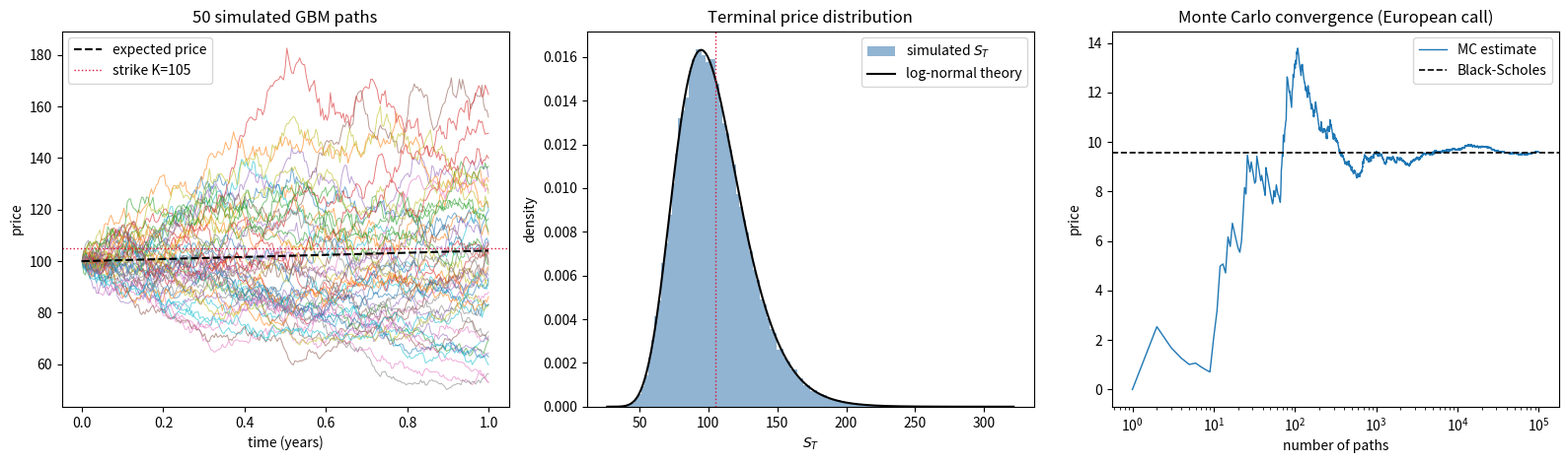

The matplotlib source for this figure:
"""
Geometric Brownian Motion simulation and Monte Carlo option pricing.

Model (risk-neutral):  dS = r S dt + sigma S dW

The script:
  1. Simulates stock price paths with the exact GBM solution
     S_{t+dt} = S_t * exp((r - sigma^2/2) dt + sigma sqrt(dt) Z)
     and, for comparison, the Euler-Maruyama discretization.
  2. Prices a European call and put by Monte Carlo and compares them
     with the closed-form Black-Scholes prices.
  3. Prices an arithmetic-average Asian call, a path-dependent option
     with no simple closed form -- the case where Monte Carlo earns its keep.
  4. Saves a figure with sample paths, the terminal price distribution,
     and Monte Carlo convergence.

Usage:
    python gbm_option_pricing.py
    python gbm_option_pricing.py --S0 150 --K 160 --sigma 0.3 --T 0.5 --paths 200000
"""

import argparse

import matplotlib.pyplot as plt
import numpy as np
from scipy.stats import norm


# ---------------------------------------------------------------- simulation

def simulate_gbm_exact(S0, r, sigma, T, n_steps, n_paths, rng):
    """Simulate GBM paths using the exact log-normal solution."""
    dt = T / n_steps
    Z = rng.standard_normal((n_paths, n_steps))
    log_increments = (r - 0.5 * sigma**2) * dt + sigma * np.sqrt(dt) * Z
    log_paths = np.cumsum(log_increments, axis=1)
    paths = S0 * np.exp(np.hstack([np.zeros((n_paths, 1)), log_paths]))
    return paths


def simulate_gbm_euler(S0, r, sigma, T, n_steps, n_paths, rng):
    """Simulate GBM paths using the Euler-Maruyama scheme."""
    dt = T / n_steps
    paths = np.empty((n_paths, n_steps + 1))
    paths[:, 0] = S0
    for t in range(n_steps):
        Z = rng.standard_normal(n_paths)
        S = paths[:, t]
        paths[:, t + 1] = S + r * S * dt + sigma * S * np.sqrt(dt) * Z
    return paths


# ------------------------------------------------------------------- pricing

def black_scholes(S0, K, r, sigma, T, kind="call"):
    """Closed-form Black-Scholes price for a European option."""
    d1 = (np.log(S0 / K) + (r + 0.5 * sigma**2) * T) / (sigma * np.sqrt(T))
    d2 = d1 - sigma * np.sqrt(T)
    if kind == "call":
        return S0 * norm.cdf(d1) - K * np.exp(-r * T) * norm.cdf(d2)
    return K * np.exp(-r * T) * norm.cdf(-d2) - S0 * norm.cdf(-d1)


def mc_price(payoffs, r, T):
    """Discounted Monte Carlo price and its standard error."""
    disc = np.exp(-r * T) * payoffs
    return disc.mean(), disc.std(ddof=1) / np.sqrt(len(disc))


# ---------------------------------------------------------------------- main

def main():
    p = argparse.ArgumentParser(description=__doc__,
                                formatter_class=argparse.RawDescriptionHelpFormatter)
    p.add_argument("--S0", type=float, default=100.0, help="initial stock price")
    p.add_argument("--K", type=float, default=105.0, help="strike price")
    p.add_argument("--r", type=float, default=0.04, help="risk-free rate (annual)")
    p.add_argument("--sigma", type=float, default=0.25, help="volatility (annual)")
    p.add_argument("--T", type=float, default=1.0, help="time to maturity (years)")
    p.add_argument("--steps", type=int, default=252, help="time steps per path")
    p.add_argument("--paths", type=int, default=100_000, help="number of paths")
    p.add_argument("--seed", type=int, default=42, help="random seed")
    p.add_argument("--out", default="gbm_simulation.png", help="output figure")
    a = p.parse_args()

    rng = np.random.default_rng(a.seed)

    paths = simulate_gbm_exact(a.S0, a.r, a.sigma, a.T, a.steps, a.paths, rng)
    ST = paths[:, -1]

    # European options
    call_mc, call_se = mc_price(np.maximum(ST - a.K, 0), a.r, a.T)
    put_mc, put_se = mc_price(np.maximum(a.K - ST, 0), a.r, a.T)
    call_bs = black_scholes(a.S0, a.K, a.r, a.sigma, a.T, "call")
    put_bs = black_scholes(a.S0, a.K, a.r, a.sigma, a.T, "put")

    # Asian (arithmetic average) call -- path dependent
    avg_price = paths[:, 1:].mean(axis=1)
    asian_mc, asian_se = mc_price(np.maximum(avg_price - a.K, 0), a.r, a.T)

    # Euler-Maruyama comparison (fewer paths; it's a Python loop)
    euler = simulate_gbm_euler(a.S0, a.r, a.sigma, a.T, a.steps,
                               min(a.paths, 20_000), rng)
    euler_call, euler_se = mc_price(np.maximum(euler[:, -1] - a.K, 0), a.r, a.T)

    print(f"Parameters: S0={a.S0}  K={a.K}  r={a.r}  sigma={a.sigma}  "
          f"T={a.T}  steps={a.steps}  paths={a.paths:,}\n")
    print(f"{'Option':<28}{'Monte Carlo':>14}{'± 1 s.e.':>10}{'Black-Scholes':>16}")
    print("-" * 68)
    print(f"{'European call (exact GBM)':<28}{call_mc:>14.4f}{call_se:>10.4f}{call_bs:>16.4f}")
    print(f"{'European call (Euler)':<28}{euler_call:>14.4f}{euler_se:>10.4f}{call_bs:>16.4f}")
    print(f"{'European put  (exact GBM)':<28}{put_mc:>14.4f}{put_se:>10.4f}{put_bs:>16.4f}")
    print(f"{'Asian call (arith. avg)':<28}{asian_mc:>14.4f}{asian_se:>10.4f}{'n/a':>16}")
    parity = call_mc - put_mc - (a.S0 - a.K * np.exp(-a.r * a.T))
    print(f"\nPut-call parity residual (MC): {parity:+.4f}  (should be ~0)")

    # ------------------------------------------------------------- figure
    fig, axes = plt.subplots(1, 3, figsize=(16, 4.8))
    t = np.linspace(0, a.T, a.steps + 1)

    ax = axes[0]
    ax.plot(t, paths[:50].T, lw=0.7, alpha=0.6)
    ax.plot(t, a.S0 * np.exp(a.r * t), "k--", lw=1.5, label="expected price")
    ax.axhline(a.K, color="crimson", lw=1, ls=":", label=f"strike K={a.K:g}")
    ax.set(title="50 simulated GBM paths", xlabel="time (years)", ylabel="price")
    ax.legend(loc="upper left")

    ax = axes[1]
    ax.hist(ST, bins=120, density=True, alpha=0.6, color="steelblue",
            label="simulated $S_T$")
    x = np.linspace(ST.min(), ST.max(), 400)
    mu_ln = np.log(a.S0) + (a.r - 0.5 * a.sigma**2) * a.T
    sd_ln = a.sigma * np.sqrt(a.T)
    pdf = norm.pdf(np.log(x), mu_ln, sd_ln) / x
    ax.plot(x, pdf, "k", lw=1.5, label="log-normal theory")
    ax.axvline(a.K, color="crimson", lw=1, ls=":")
    ax.set(title="Terminal price distribution", xlabel="$S_T$", ylabel="density")
    ax.legend()

    ax = axes[2]
    disc_payoffs = np.exp(-a.r * a.T) * np.maximum(ST - a.K, 0)
    n = np.arange(1, len(disc_payoffs) + 1)
    running = np.cumsum(disc_payoffs) / n
    ax.semilogx(n, running, lw=1, label="MC estimate")
    ax.axhline(call_bs, color="k", ls="--", lw=1.2, label="Black-Scholes")
    ax.set(title="Monte Carlo convergence (European call)",
           xlabel="number of paths", ylabel="price")
    ax.legend()

    fig.tight_layout()
    fig.savefig(a.out, dpi=130)
    print(f"\nFigure saved to {a.out}")


if __name__ == "__main__":
    main()
